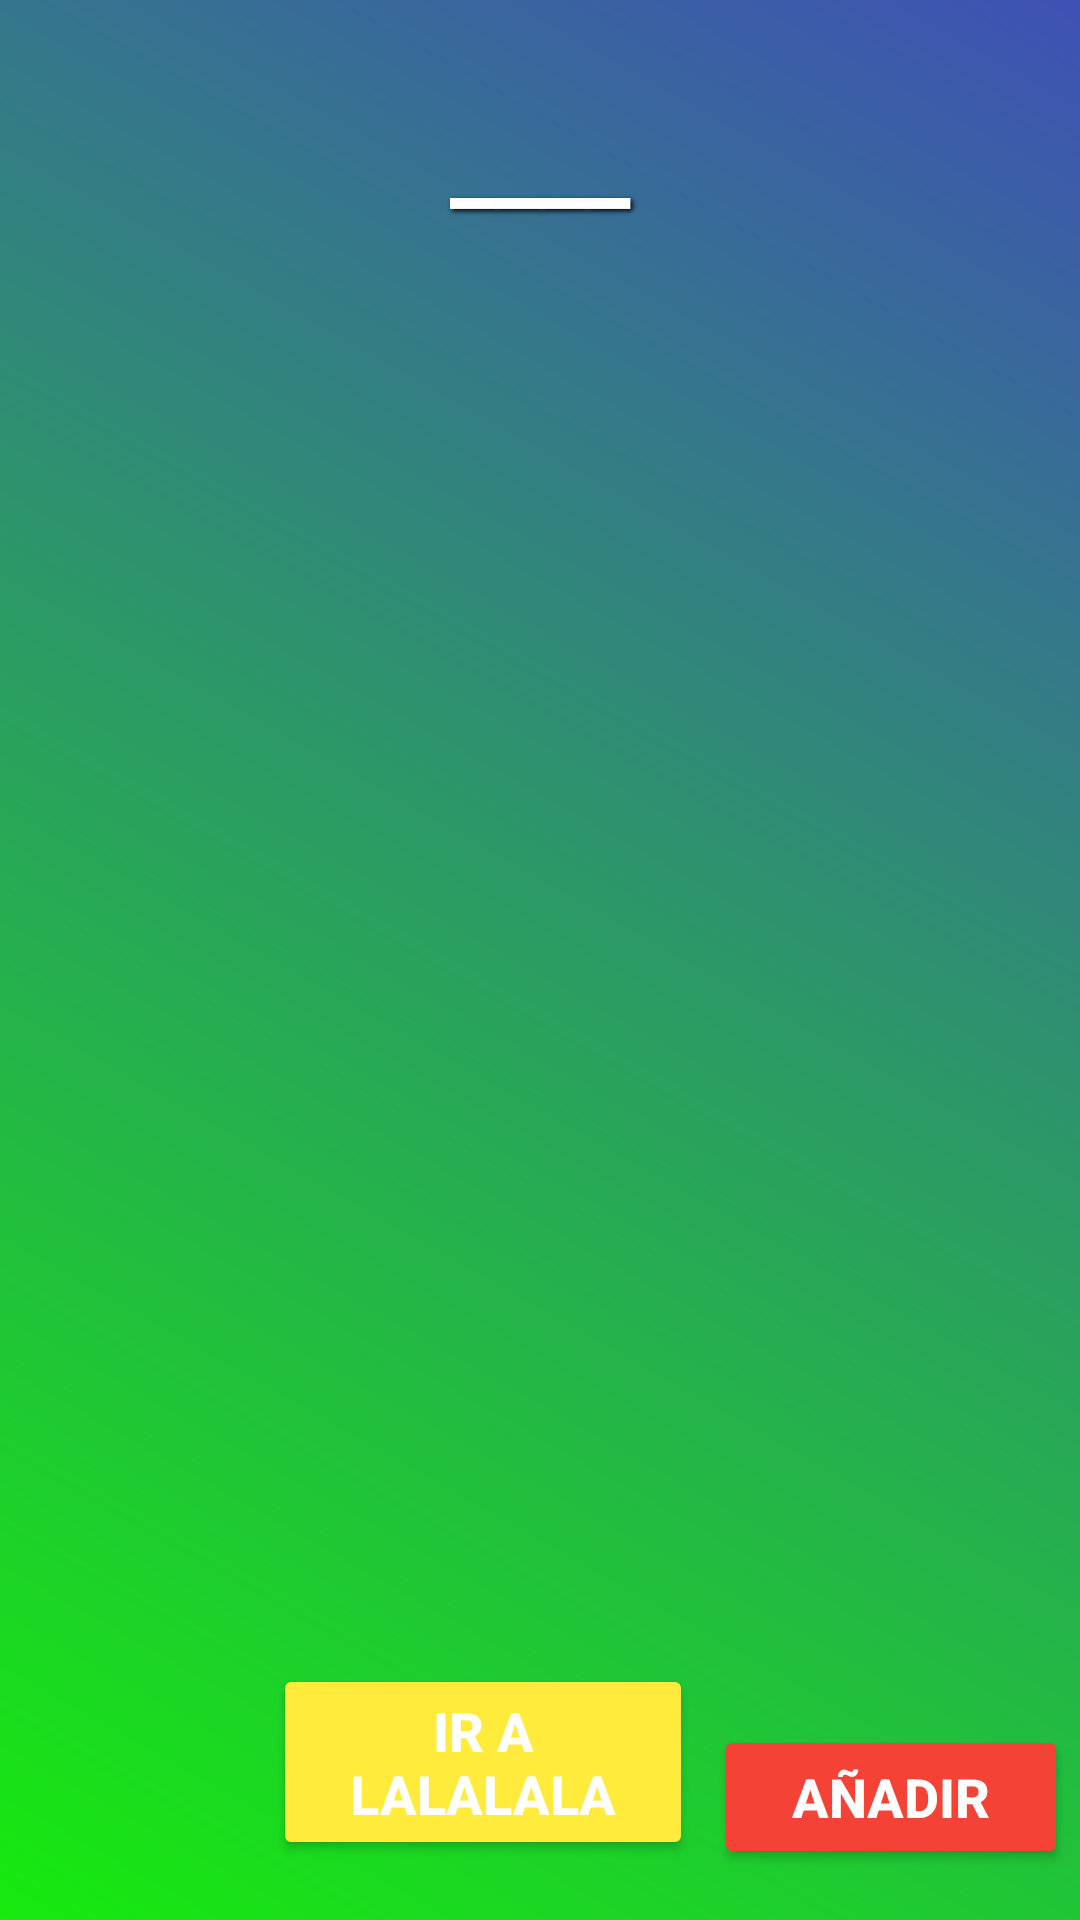

Write the Android layout XML for this screen, with the resource values it uses.
<!-- AndroidManifest.xml: application theme Theme.Lab4_iot_20196324 -->
<!-- res/layout/activity_app.xml -->
<?xml version="1.0" encoding="utf-8"?>
<androidx.constraintlayout.widget.ConstraintLayout xmlns:android="http://schemas.android.com/apk/res/android"
    xmlns:app="http://schemas.android.com/apk/res-auto"
    xmlns:tools="http://schemas.android.com/tools"
    android:layout_width="match_parent"
    android:layout_height="match_parent"
    tools:context=".AppActivity">


    <RelativeLayout
        android:layout_width="match_parent"
        android:layout_height="match_parent"
        android:background="@drawable/gradiente_fondo"
        tools:layout_editor_absoluteX="92dp"
        tools:layout_editor_absoluteY="157dp"> 

        <TextView
            android:id="@+id/titulo"
            android:layout_width="412dp"
            android:layout_height="wrap_content"
            android:layout_alignParentStart="true"
            android:layout_alignParentTop="true"
            android:layout_alignParentEnd="true"
            android:layout_marginStart="0dp"
            android:layout_marginTop="30dp"
            android:layout_marginEnd="0dp"
            android:gravity="center"
            android:shadowColor="#000000"
            android:shadowDx="2"
            android:shadowDy="2"
            android:shadowRadius="4"
            android:text="____"
            android:textColor="#FFFFFF"
            android:textSize="34sp"
            android:textStyle="bold" />


        <FrameLayout
            android:id="@+id/fragmentContainer"
            android:layout_width="match_parent"
            android:layout_height="0dp"
            android:layout_above="@+id/irA"
            android:layout_below="@id/titulo"
            android:layout_marginTop="16dp" />

        <ProgressBar
            android:id="@+id/loadingProgressBar"
            android:layout_width="wrap_content"
            android:layout_height="wrap_content"
            android:layout_gravity="center"
            android:gravity="center"
            android:scrollbarSize="35sp"
            android:orientation="vertical"
            app:layout_constraintBottom_toBottomOf="parent"
            app:layout_constraintTop_toTopOf="parent"
            app:layout_constraintStart_toStartOf="parent"
            app:layout_constraintEnd_toEndOf="parent"
            android:visibility="gone" />

        <Button
            android:id="@+id/irA"
            android:layout_width="wrap_content"
            android:layout_height="wrap_content"
            android:layout_alignParentBottom="true"
            android:layout_marginStart="2dp"
            android:layout_marginEnd="2dp"
            android:layout_marginBottom="20dp"
            android:layout_toStartOf="@+id/añadir"
            android:layout_toEndOf="@+id/ojo"
            android:backgroundTint="@color/yellow"
            android:text="Ir a lalalala"
            android:textColor="#FFFFFF"
            android:textSize="18sp"
            android:textStyle="bold"
            app:cornerRadius="15dp" />

        <Button
            android:id="@+id/añadir"
            android:layout_width="118dp"
            android:layout_height="wrap_content"
            android:layout_alignParentEnd="true"
            android:layout_alignParentBottom="true"
            android:layout_marginStart="5dp"
            android:layout_marginEnd="4dp"
            android:layout_marginBottom="17dp"
            android:backgroundTint="@color/red"
            android:text="Añadir"
            android:textColor="#FFFFFF"
            android:textSize="18sp"
            android:textStyle="bold"
            app:cornerRadius="15dp"
            app:layout_constraintStart_toEndOf="@+id/irA" />

        <ImageView
            android:id="@+id/ojo"
            android:layout_width="84dp"
            android:layout_height="65dp"
            android:layout_alignParentStart="true"
            android:layout_alignParentBottom="true"
            android:layout_marginStart="5dp"
            android:layout_marginBottom="13dp"
            app:srcCompat="@drawable/baseline_remove_red_eye_24" />


    </RelativeLayout>

</androidx.constraintlayout.widget.ConstraintLayout>
<!-- resources referenced by this layout -->
<resources>
  <color name="red">#F44336</color>
  <color name="yellow">#FFEB3B</color>
  <!-- drawable gradiente_fondo (drawable) -->
  <?xml version="1.0" encoding="utf-8"?>
  <shape xmlns:android="http://schemas.android.com/apk/res/android">
      <gradient
          android:startColor="#16EA0E"
          android:endColor="#3F51B5"
          android:type="linear"
          android:angle="45"/>
  </shape>
  <style name="Theme.Lab4_iot_20196324" parent="Base.Theme.Lab4_iot_20196324" />
  <style name="Base.Theme.Lab4_iot_20196324" parent="Theme.Material3.DayNight.NoActionBar">
          
          
      </style>
</resources>
